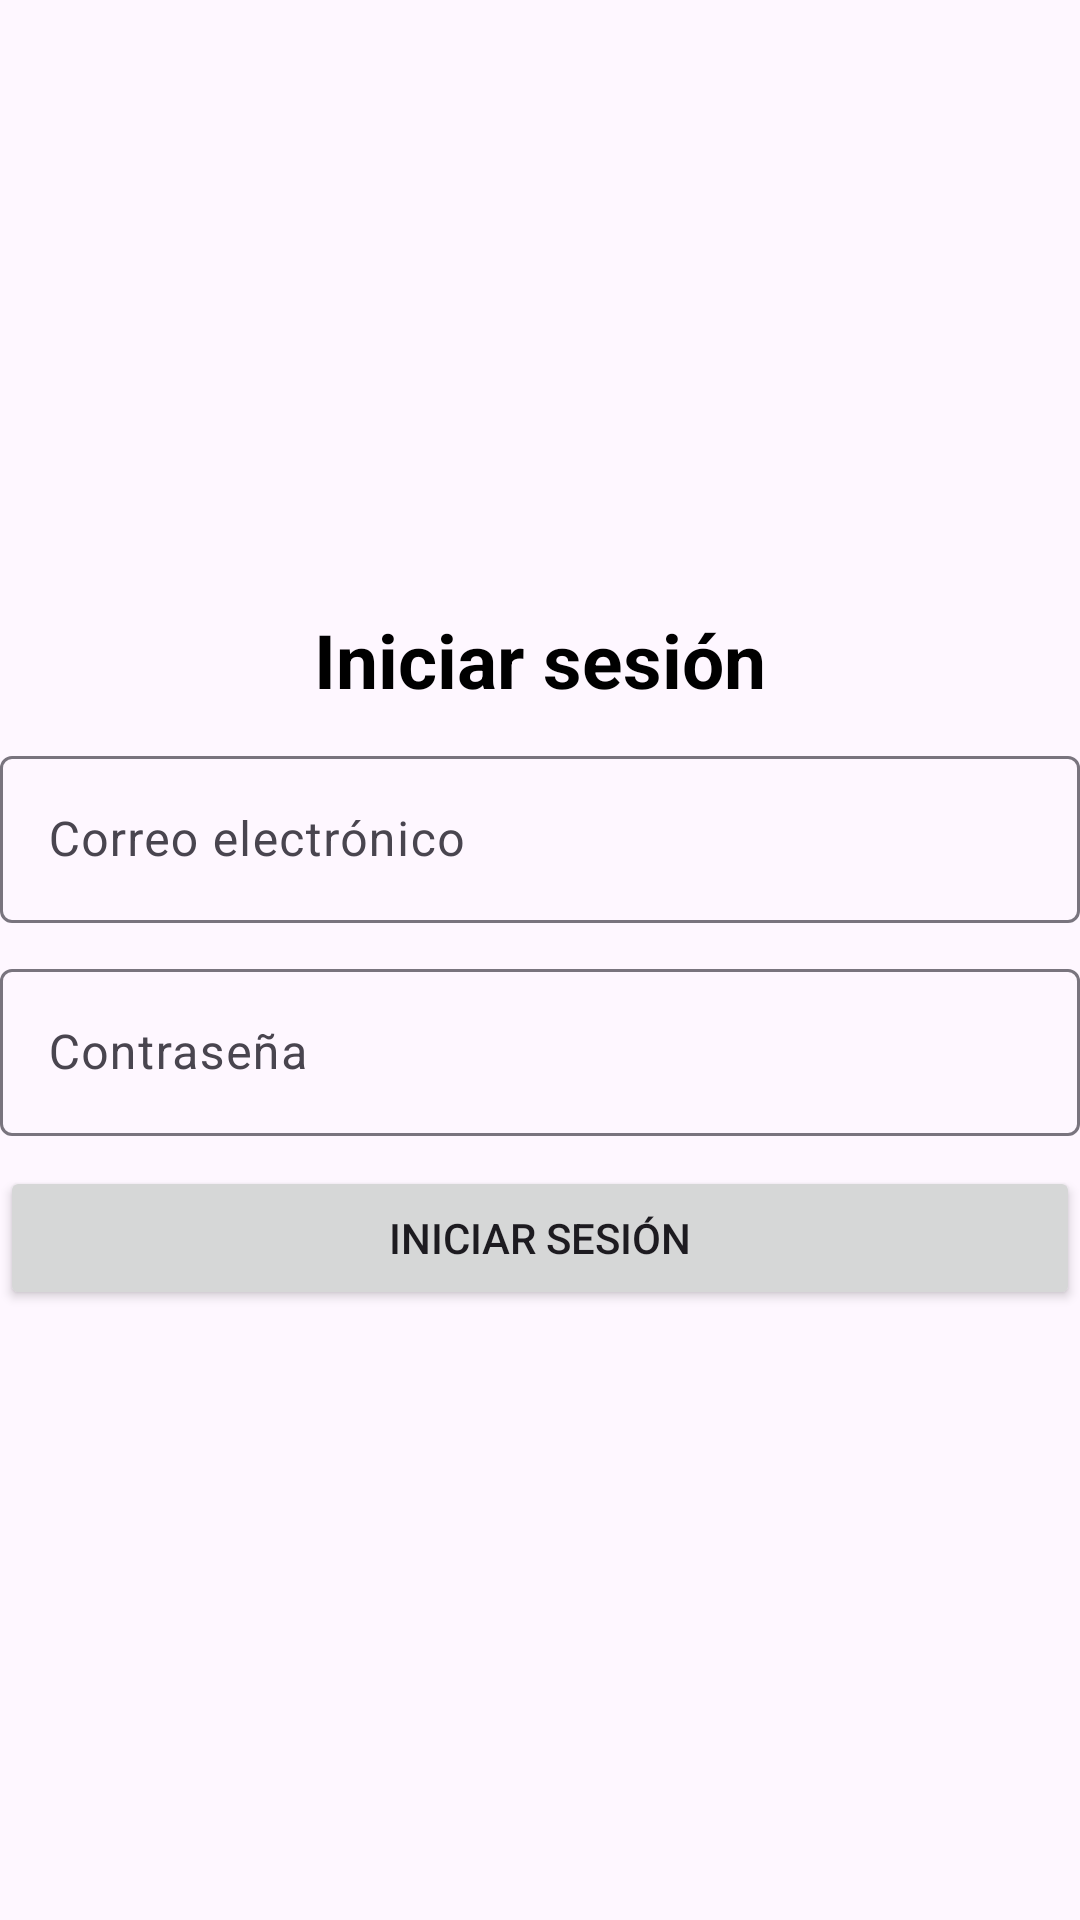

The Android layout XML behind this screen, and the referenced resources:
<!-- AndroidManifest.xml: application theme Theme.PagosConStripe -->
<!-- res/layout/activity_main.xml -->
<?xml version="1.0" encoding="utf-8"?>
<LinearLayout
    xmlns:android="http://schemas.android.com/apk/res/android"
    xmlns:app="http://schemas.android.com/apk/res-auto"
    xmlns:tools="http://schemas.android.com/tools"
    android:layout_width="match_parent"
    android:layout_height="match_parent"
    android:orientation="vertical"
    android:gravity="center"
    android:layout_marginHorizontal="30dp"
    tools:context=".MainActivity">

    <TextView
        android:layout_width="wrap_content"
        android:layout_height="wrap_content"
        android:textColor="@color/black"
        android:textSize="25sp"
        android:textStyle="bold"
        android:layout_marginBottom="10dp"
        android:text="Iniciar sesión" />

    
    <com.google.android.material.textfield.TextInputLayout
        android:id="@+id/email"
        android:layout_width="match_parent"
        android:layout_height="wrap_content"
        android:layout_marginBottom="10dp"
        android:hint="Correo electrónico">

        <com.google.android.material.textfield.TextInputEditText
            android:layout_width="match_parent"
            android:layout_height="wrap_content"
            android:inputType="textEmailAddress"
            />

    </com.google.android.material.textfield.TextInputLayout>

    
    <com.google.android.material.textfield.TextInputLayout
        android:id="@+id/password"
        android:layout_width="match_parent"
        android:layout_height="wrap_content"
        android:layout_marginBottom="10dp"
        android:hint="Contraseña">

        <com.google.android.material.textfield.TextInputEditText
            android:layout_width="match_parent"
            android:layout_height="wrap_content"
            android:inputType="textPassword"
            />

    </com.google.android.material.textfield.TextInputLayout>

    <Button
        android:id="@+id/btnLogin"
        android:layout_width="match_parent"
        android:layout_height="wrap_content"
        android:text="Iniciar sesión" />

</LinearLayout>
<!-- resources referenced by this layout -->
<resources>
  <color name="black">#FF000000</color>
  <style name="Theme.PagosConStripe" parent="Theme.Material3.DayNight">
          
          <item name="colorPrimary">@color/purple_500</item>
          <item name="colorPrimaryVariant">@color/purple_700</item>
          <item name="colorOnPrimary">@color/white</item>
          
          <item name="colorSecondary">@color/teal_200</item>
          <item name="colorSecondaryVariant">@color/teal_700</item>
          <item name="colorOnSecondary">@color/black</item>
          
          <item name="android:statusBarColor">?attr/colorPrimaryVariant</item>
          
      </style>
  <color name="purple_500">#FF6200EE</color>
  <color name="purple_700">#FF3700B3</color>
  <color name="white">#FFFFFFFF</color>
  <color name="teal_200">#FF03DAC5</color>
  <color name="teal_700">#FF018786</color>
</resources>
